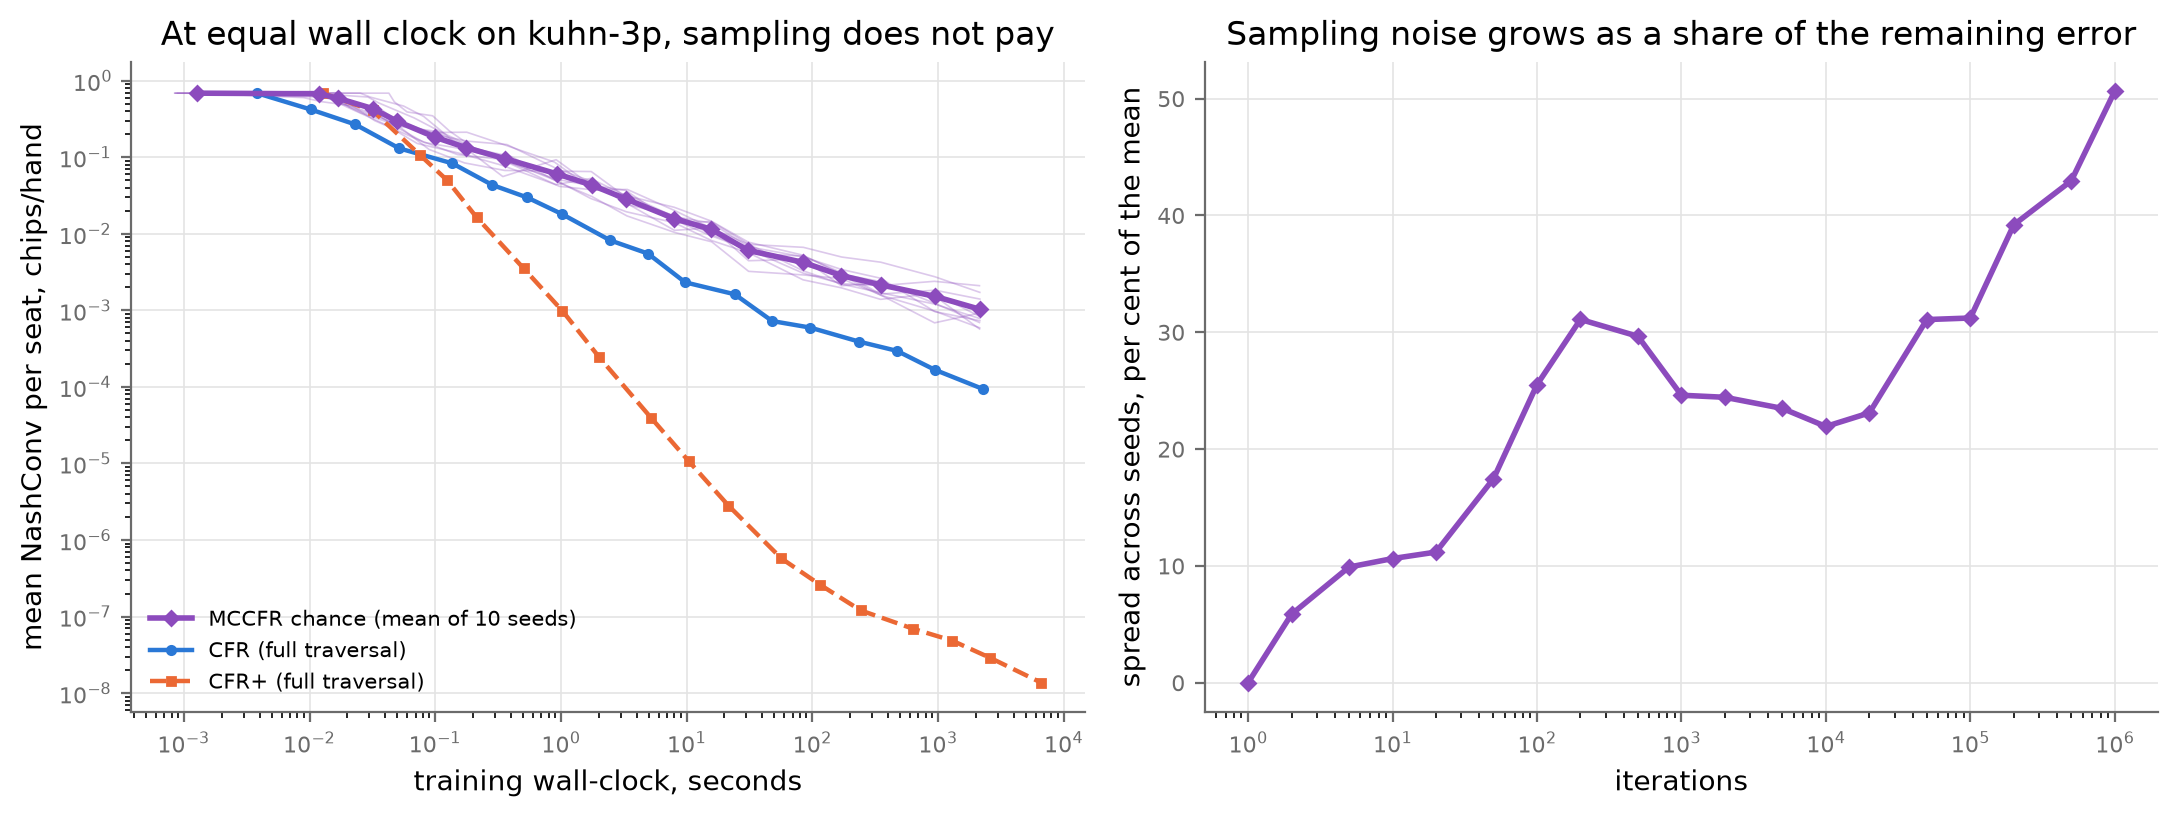

The file beside this chart, header and first rows:
game, variant, iterations, seeds, nashconv_mean_mean, nashconv_mean_sd, cv_percent, train_seconds_mean
kuhn-3p, mccfr-chance, 1, 10, 6.875000e-01, 0.000000e+00, 0.00, 0.0
kuhn-3p, mccfr-chance, 2, 10, 6.739583e-01, 3.952106e-02, 5.86, 0.0
kuhn-3p, mccfr-chance, 5, 10, 5.889425e-01, 5.832218e-02, 9.90, 0.0
kuhn-3p, mccfr-chance, 10, 10, 4.328283e-01, 4.600888e-02, 10.63, 0.0
kuhn-3p, mccfr-chance, 20, 10, 2.963444e-01, 3.314858e-02, 11.19, 0.1
kuhn-3p, mccfr-chance, 50, 10, 1.822461e-01, 3.183131e-02, 17.47, 0.1
kuhn-3p, mccfr-chance, 100, 10, 1.340453e-01, 3.419491e-02, 25.51, 0.2
kuhn-3p, mccfr-chance, 200, 10, 9.606765e-02, 2.987712e-02, 31.10, 0.4
kuhn-3p, mccfr-chance, 500, 10, 6.038325e-02, 1.790769e-02, 29.66, 0.9
kuhn-3p, mccfr-chance, 1000, 10, 4.341821e-02, 1.068658e-02, 24.61, 1.8
kuhn-3p, mccfr-chance, 2000, 10, 2.834624e-02, 6.926859e-03, 24.44, 3.3
kuhn-3p, mccfr-chance, 5000, 10, 1.575852e-02, 3.700665e-03, 23.48, 8.0
kuhn-3p, mccfr-chance, 10000, 10, 1.141886e-02, 2.505044e-03, 21.94, 15.8
kuhn-3p, mccfr-chance, 20000, 10, 6.059558e-03, 1.399894e-03, 23.10, 31.1
kuhn-3p, mccfr-chance, 50000, 10, 4.232481e-03, 1.315854e-03, 31.09, 84.8
kuhn-3p, mccfr-chance, 100000, 10, 2.846135e-03, 8.886586e-04, 31.22, 171.0
kuhn-3p, mccfr-chance, 200000, 10, 2.153092e-03, 8.440769e-04, 39.20, 349.9
kuhn-3p, mccfr-chance, 500000, 10, 1.526110e-03, 6.557970e-04, 42.97, 942.3
kuhn-3p, mccfr-chance, 1000000, 10, 1.035260e-03, 5.242969e-04, 50.64, 2150
